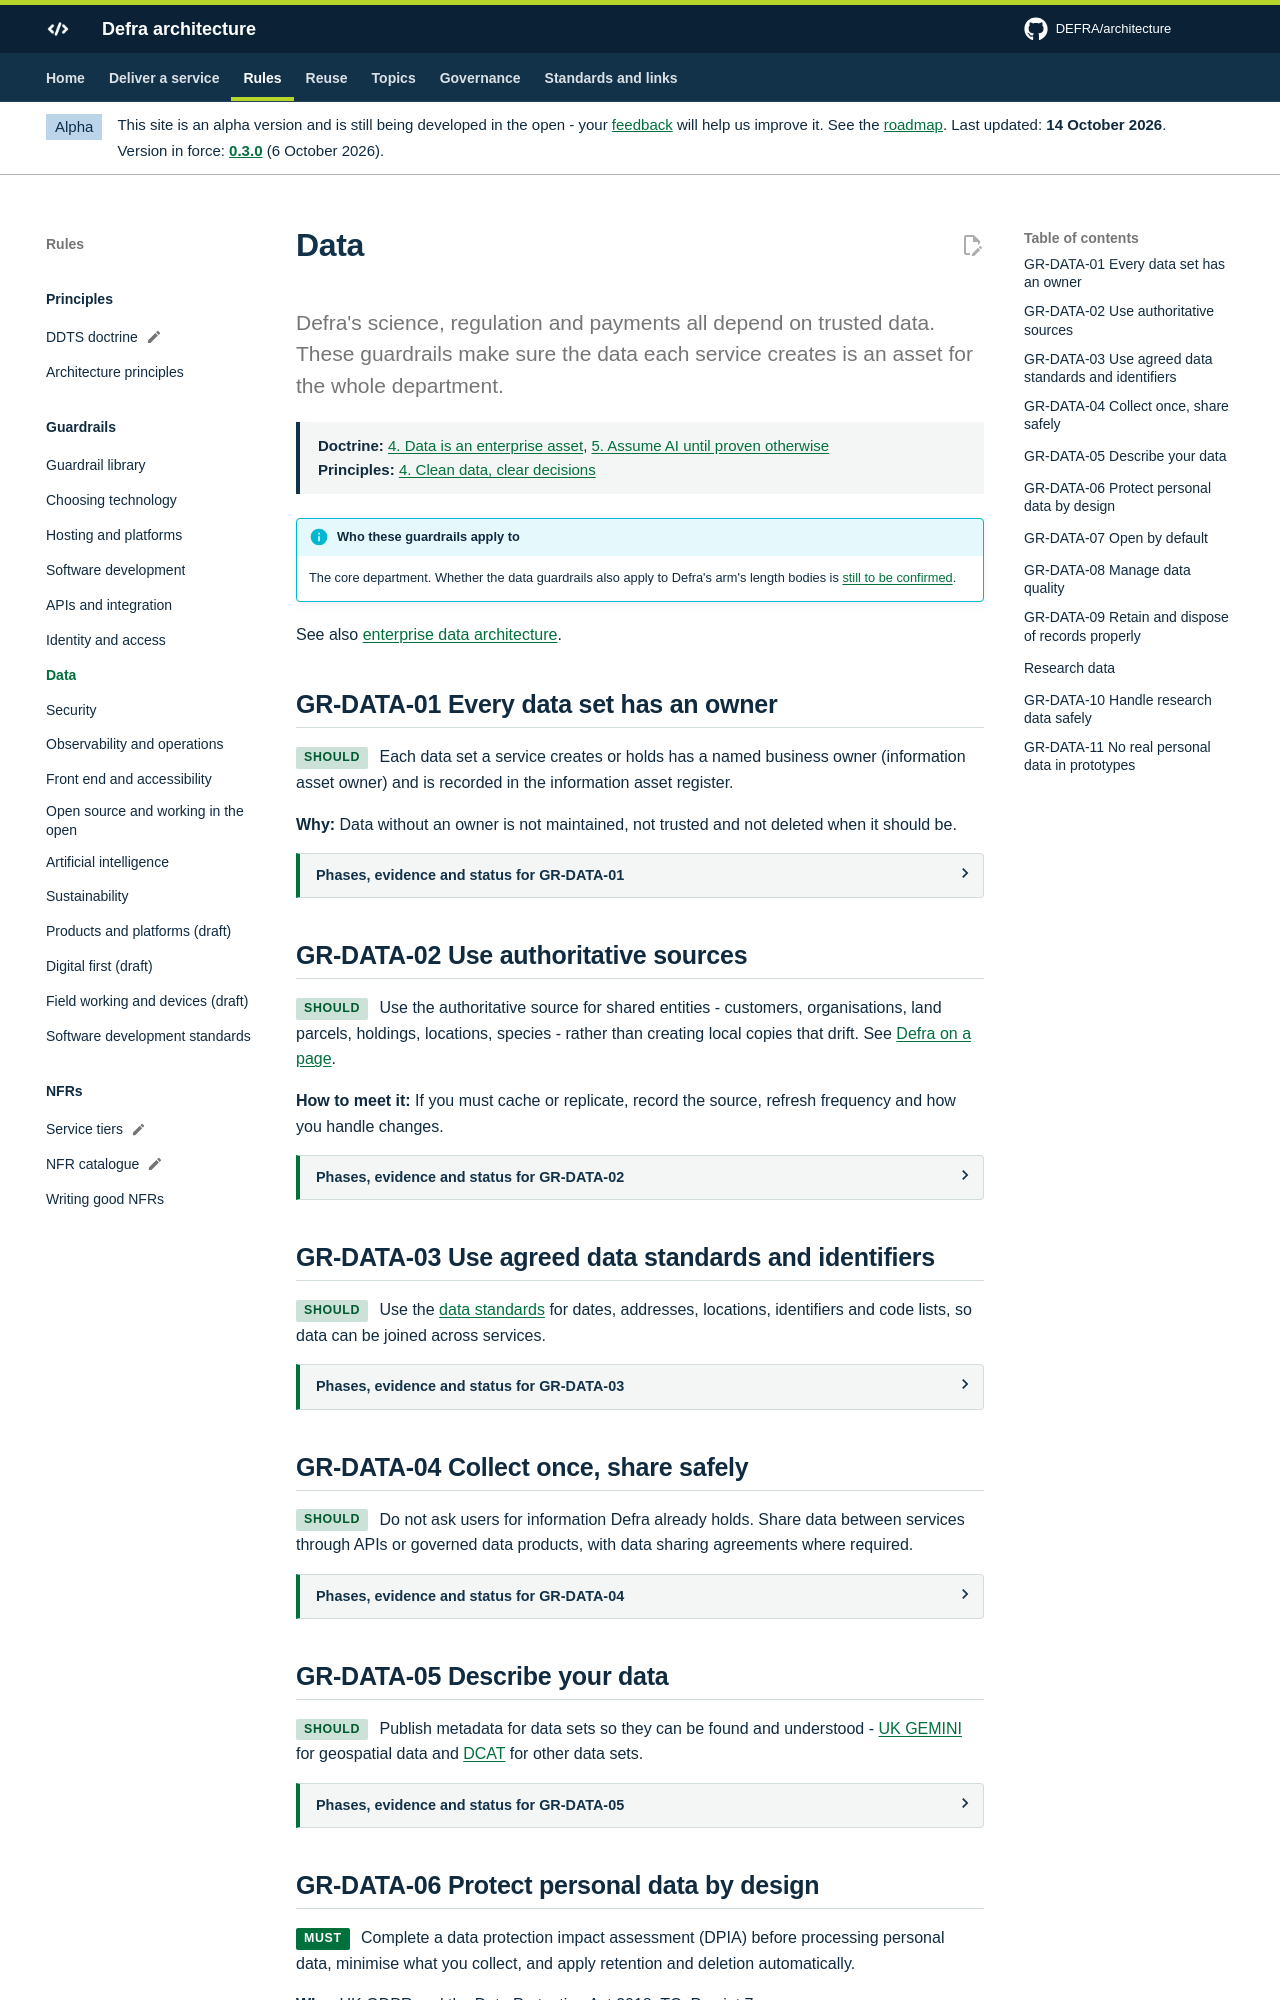

repository: DEFRA/architecture · page: guardrails/data/index.html · generator: mkdocs

---
applicability: tbc
principles: [GR-PRIN-04]
# Metadata for every guardrail on this page. See the contribution guide for the fields.
guardrail_defaults:
  status: draft
  owner: Enterprise data architecture
  automated_check: manual
  last_reviewed: 2026-10-01
  since_version: 0.1.0
guardrails:
  GR-DATA-01:
    phases: [alpha, beta, live]
    lead_roles: [data-architect, product-manager]
    evidence: Information asset register entries with a named owner for each data set
    evidence_by_phase:
      alpha: Each data set the service will create or hold identified, with a proposed information asset owner
      beta: Information asset register entries with a named owner for each data set
      live: Register entries and owners kept current
      retire: Information asset register updated to show what happened to each data set
    tcop_points: [10]
  GR-DATA-02:
    phases: [discovery, alpha, beta, live]
    lead_roles: [data-architect]
    evidence: Data flow diagram naming the authoritative source for each shared entity, with refresh arrangements for any copies
    evidence_by_phase:
      discovery: Shared entities the service needs identified, with their authoritative sources
      alpha: Data flow diagram naming the authoritative source for each shared entity, and how any copies are refreshed
      beta: The service reads from the authoritative sources as designed, tested with the source owners
      live: Copies and refresh arrangements reviewed when sources change
    tcop_points: [10]
  GR-DATA-03:
    phases: [alpha, beta]
    lead_roles: [data-architect]
    evidence: Data model that uses the agreed data standards and identifiers
    evidence_by_phase:
      alpha: Data model using the agreed data standards and identifiers
      beta: Data stored and exchanged using the agreed standards, checked in testing
    service_standard_points: [13]
    tcop_points: [4, 10]
  GR-DATA-04:
    phases: [alpha, beta]
    lead_roles: [service-designer]
    evidence: Journey design showing users are not asked for information Defra already holds, and data sharing agreements where required
    tcop_points: [8, 10]
  GR-DATA-05:
    phases: [beta, live]
    lead_roles: [data-architect]
    evidence: Published metadata records in UK GEMINI or DCAT
    tcop_points: [10]
  GR-DATA-06:
    phases: [discovery, alpha, beta, live]
    lead_roles: [data-architect, product-manager]
    evidence: Approved DPIA, and retention and deletion built into the service
    evidence_by_phase:
      discovery: DPIA screening completed, showing whether personal data is involved
      alpha: Draft DPIA, with data minimisation and retention designed in
      beta: Approved DPIA, and retention and deletion built and tested
      live: DPIA reviewed when processing changes, and deletion running as designed
      significant-change: DPIA updated for any change in how personal data is processed
      retire: Personal data deleted or transferred lawfully, as set out in the DPIA
    service_standard_points: [9]
    tcop_points: [7]
  GR-DATA-07:
    phases: [beta, live]
    lead_roles: [data-architect, product-manager]
    evidence: Link to the published open data and its licence
    tcop_points: [10]
  GR-DATA-08:
    phases: [beta, live]
    lead_roles: [data-architect, performance-analyst]
    evidence: Data quality measures and regular reports
    tcop_points: [10]
  GR-DATA-09:
    phases: [beta, live]
    lead_roles: [data-architect]
    evidence: Retention schedule applied and records of permanent value identified
    evidence_by_phase:
      beta: Retention schedule identified for each type of record, and disposal built in
      live: Retention applied and records of permanent value identified for The National Archives
      retire: Records kept, transferred to The National Archives or destroyed, as agreed with the information asset owner
  GR-DATA-10:
    phases: [discovery, alpha, beta, live]
    lead_roles: [user-researcher]
    evidence: "Research plan showing consent, where recordings and notes are stored, when they are deleted, the approved tools used and DPIA screening"
    evidence_by_phase:
      discovery: Consent forms and privacy notice in use, recordings and notes stored only in approved places, and a deletion date set
      alpha: The same for alpha research, with DPIA screening done for the research and any new research tool assessed
      beta: Research data from earlier phases deleted on schedule, and the same controls for beta research
      live: Research data handled the same way for ongoing research, and deletion checked
    since_version: 0.3.0
  GR-DATA-11:
    phases: [discovery, alpha, beta]
    lead_roles: [interaction-designer, user-researcher, developer]
    evidence: Prototypes and test environments use made-up or anonymised data, never real personal data
    evidence_by_phase:
      discovery: Any prototype uses made-up data
      alpha: Prototypes and research materials use made-up data, including data a participant types in during a session
      beta: Test and research environments use synthetic or anonymised data; any exception agreed through a DPIA
    since_version: 0.3.0
---
